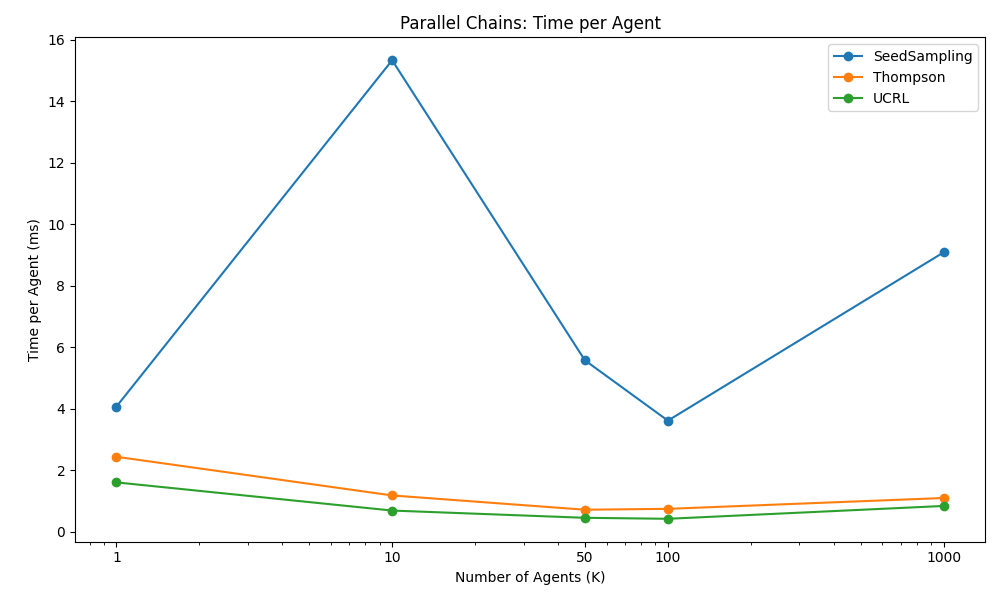

Values plotted in this chart, from the file beside it:
Algorithm, K=1, K=10, K=50, K=100, K=1000, 
SeedSampling, 4.065, 15.34, 5.573, 3.609, 9.086, 
Thompson, 2.433, 1.175, 0.7101, 0.7382, 1.092, 
UCRL, 1.6, 0.6825, 0.4469, 0.4146, 0.8326, 
